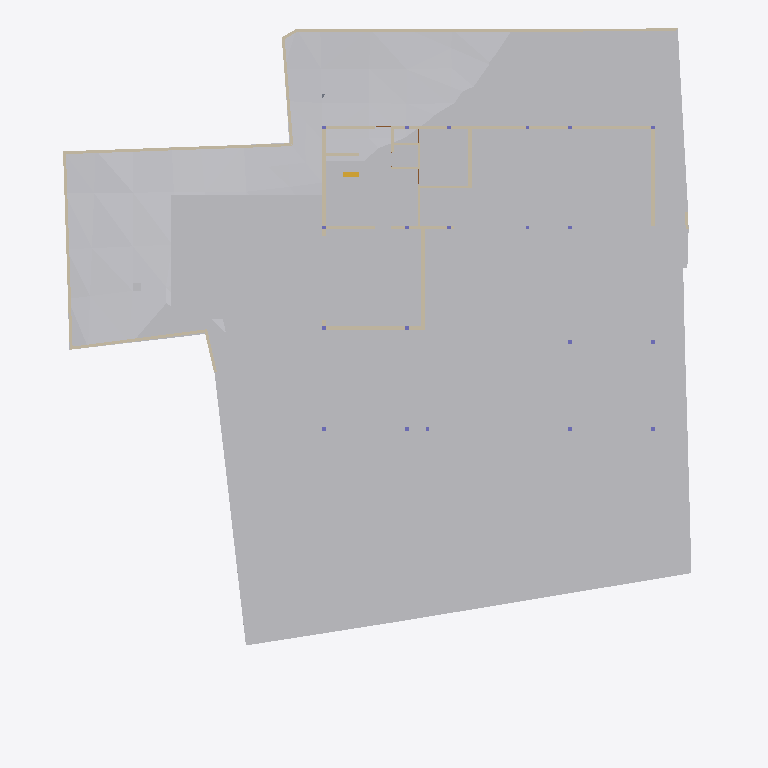
Plan cut of the same IFC building model at storey 'Footing' (level -3.50 m, cut at -2.10 m), seen from above with north up, elements coloured by IFC class: 22 walls (beige), 12 other elements (light grey), 1 stair flight (yellow). Cut surfaces are drawn darker.
Extent 40.0 m × 44.2 m × 15.0 m (x, y, z). Storeys (6): Footing at -3.50 m; GF at -2.55 m; FF Lvl at 0.00 m; FF at 0.45 m; FF Lintel at 3.15 m; SF at 3.65 m. Elements (596): 179 IfcColumn, 151 IfcBeam, 66 IfcWall, 37 IfcWindow, 30 IfcFurniture, 26 IfcSlab, 19 IfcFooting, 17 IfcDoor, 14 IfcSanitaryTerminal, 13 IfcCovering, 8 IfcUnitaryEquipment, 7 IfcEarthworksCut.

HEADER;
FILE_DESCRIPTION(('ViewDefinition [CoordinationView]'),'2;1');
FILE_NAME('Manilal.ifc','2025-07-09T14:36:37+05:30',(),(),'IfcOpenShell 0.8.3-alpha250613','Bonsai 0.8.3-alpha250613-9b8357c','');
FILE_SCHEMA(('IFC4X3'));
ENDSEC;
DATA;
#1480=IFCPROJECT('2TuuvCHJz54PsFPcraEbH$',$,'My Project',$,$,$,$,(#3,#128),#1481);
#3305=IFCSITE('0lpfVeOW52QfroqLYyHNY2',$,'My Site',$,$,#26,$,$,$,$,$,$,$,$);
#3313=IFCBUILDING('0MzaWOaS178x5FMqOflU3C',$,'My Building',$,$,#25,$,$,$,$,$,$);
#2081=IFCBUILDINGSTOREY('09kFoqoxrCvB1_fcEsMZsQ',$,'FF',$,$,#217,$,$,$,$);
#2986=IFCBUILDINGSTOREY('0zoFHJ9PnFW80M$mIVDQW3',$,'GF',$,$,#14477,$,$,$,$);
#17145=IFCBUILDINGSTOREY('0MckaoTknA3edZMUNhTyAK',$,'SF',$,$,#17254,$,$,$,$);
#20035=IFCBUILDINGSTOREY('3LpnsPikv4mRTBpfC3WQtx',$,'FF Lvl',$,$,#20051,$,$,$,$);
#23582=IFCBUILDINGSTOREY('0DtUgpQ1b6nBmkLmvc_ehu',$,'FF Lintel',$,$,#23767,$,$,$,$);
#459032=IFCBUILDINGSTOREY('2nxT8wHGnDX9t8LjuK$yoz',$,'Footing',$,$,#459177,$,$,$,$);
#457595=IFCGEOGRAPHICELEMENT('1mqx3WFMb0_xZzgY5_pKpf',$,'Site',$,$,$,#458342,$,.TERRAIN.);
#461213=IFCEARTHWORKSCUT('2x49TXK193K9MJc3CK9x_n',$,'Cut',$,$,#461251,#461226,$,.BASE_EXCAVATION.);
#459974=IFCEARTHWORKSCUT('1orBtrQ6r9QBXstUuMTyak',$,'Cut',$,$,#462420,#459987,$,.BASE_EXCAVATION.);
#460540=IFCEARTHWORKSCUT('3NfQzW2p90kemh8IGcUxhf',$,'roader',$,$,#461135,#461124,$,.PAVEMENTMILLING.);
#19398=IFCVEHICLE('0rzGDxo0H1CRYsT$ARQpVS',$,'Vehicle',$,$,#245789,#19411,$,$);
#93186=IFCVEHICLE('09kCGSf$LDBwv0agp2PRhM',$,'Vehicle',$,$,#245794,#93199,$,$);
#229124=IFCWALL('3MfSYaOiTA4AjSKpPvRhyi',$,'Wall',$,$,#395482,#229135,$,$);
#171459=IFCFURNITURE('2eCSdMrzH5F8FKRq_Kat7X',$,'Furniture',$,$,#326586,#171491,$,$);
#458600=IFCEARTHWORKSCUT('1mWbU5HzzEJhXq8eVfqHmk',$,'Cut',$,$,#458740,#458613,$,.BASE_EXCAVATION.);
#28186=IFCWALL('2UlyJbGOL47vem9W3W5T7b',$,'Wall',$,$,#214889,#28197,$,$);
#214630=IFCWALL('1v3BeDslv3W8LfR3WiqTEd',$,'Wall',$,$,#214830,#214641,$,$);
#170412=IFCWALL('02QSUeXF96zws6rSEwOtxB',$,'Wall',$,$,#363385,#170423,$,$);
#323032=IFCFURNITURE('22FL70C_91$9Siy4CzgYVV',$,'Furniture',$,$,#323068,#323043,$,$);
#14810=IFCWALL('1YbjuILpv4AxLe7Ucp54z8',$,'Wall',$,$,#245122,#14821,$,$);
#27353=IFCWALL('2Y2Bm57Cb8Exxz7st0aRUc',$,'Wall',$,$,#214921,#27364,$,$);
#186191=IFCWALL('1Esm3AND1CI8J4fqgYsqen',$,'Wall',$,$,#186360,#186202,$,$);
#29467=IFCWALL('2U66_ERPrD$A$2PTOc1bPA',$,'Wall',$,$,#452475,#29478,$,$);
#363172=IFCWALL('0m8tsesHb5O9gGZ7b7OJRA',$,'Wall',$,$,#363416,#363183,$,$);
#14894=IFCWALL('3LM7Pm6Iv8$Bf3kD16vEYX',$,'Wall',$,$,#461757,#14905,$,$);
#319577=IFCFURNITURE('0fdrhMOd5CYABI21svJpWT',$,'Furniture',$,$,#442302,#319588,$,$);
#30905=IFCWALL('0J9S4Srlb1MOsgNvH90_Ni',$,'Wall',$,$,#277657,#30916,$,$);
#28224=IFCWALL('10RvTK_K97Xg3Zon6pJwxP',$,'Wall',$,$,#229504,#28235,$,$);
#101546=IFCWALL('0Rf_6ET3jB1A$TE_PSB8cB',$,'Wall',$,$,#322961,#101557,$,$);
#175542=IFCFURNITURE('0rkBbNDlLBse4ihW$AUWVP',$,'Furniture',$,$,#319643,#175553,$,$);
#322727=IFCWALL('0NXfgi9BT5$x6dqiz38cKQ',$,'Wall',$,$,#322883,#322738,$,$);
#27098=IFCWALL('2qQNxnpy98iB6JMyhLi2FK',$,'Wall',$,$,#27516,#27109,$,$);
#322899=IFCWALL('301zTpBY56QRbhbSgqyTtD',$,'Wall',$,$,#322943,#322910,$,$);
#157672=IFCWALL('0uchRx$l984OM1mMLwWf3F',$,'Wall',$,$,#326581,#157683,$,$);
#330316=IFCSTAIRFLIGHT('0zdXW$cUL1CfQYZEU8WTCw',$,'StairFlight.001',$,$,#361341,#330329,$,3,2,0.206666668256124,0.25,.STRAIGHT.);
#245246=IFCWALL('0fvIejk9r9ru81UP$ZU6_y',$,'Wall',$,$,#442218,#245257,$,$);
#458379=IFCEARTHWORKSCUT('08xWsjruHF$hHFDjLFV7GZ',$,'c',$,$,#458418,#458390,$,.BASE_EXCAVATION.);
#319468=IFCWALL('0zD_rApJLFefqYg0GKIhzz',$,'Wall',$,$,#442236,#319479,$,$);
#395885=IFCWALL('0SzsKfT0jBuBF18kzhhOm3',$,'Wall',$,$,#395960,#395896,$,$);
#442242=IFCWALL('1KcYzWsjX6LA3_EgMFkMZg',$,'Wall',$,$,#449878,#442248,$,$);
#28303=IFCWALL('27XUrfdFf8NB4WaAp9CQAl',$,'Wall',$,$,#235124,#28314,$,$);
ENDSEC;
